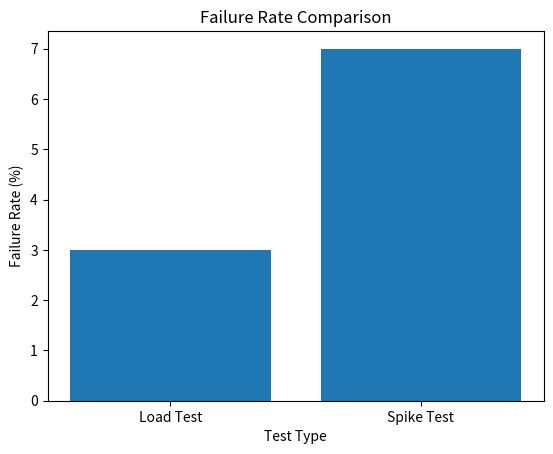

Generate this figure with matplotlib:
import matplotlib.pyplot as plt

tests = ['Load Test', 'Spike Test']
failure = [3, 7]

plt.figure()
plt.bar(tests, failure)

plt.xlabel("Test Type")
plt.ylabel("Failure Rate (%)")
plt.title("Failure Rate Comparison")

plt.savefig("failure_bar.png")
plt.show()
